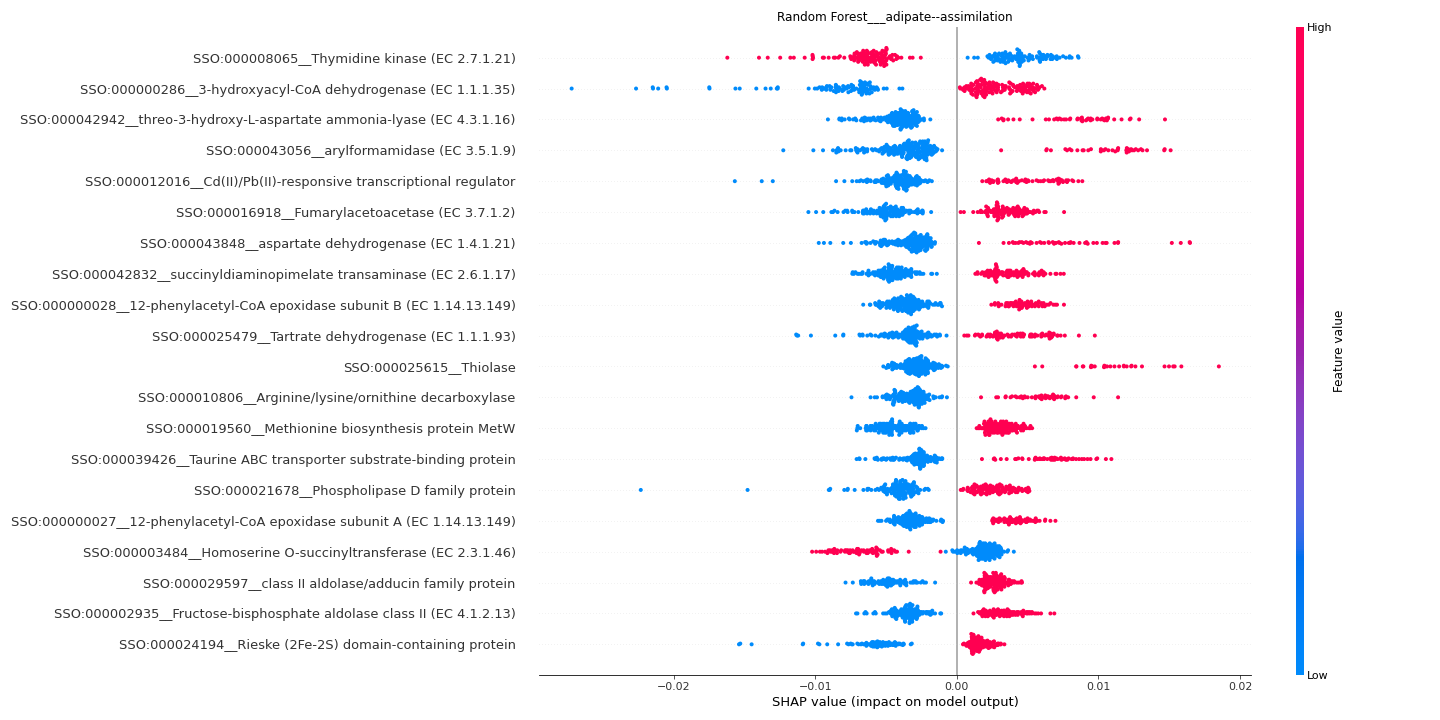

The table this chart was drawn from, first rows:
feature	importance
SSO:000008065__Thymidine kinase (EC 2.7.…	0.005584
SSO:000000286__3-hydroxyacyl-CoA dehydro…	0.005452
SSO:000042942__threo-3-hydroxy-L-asparta…	0.005124
SSO:000043056__arylformamidase (EC 3.5.1…	0.004946
SSO:000012016__Cd(II)/Pb(II)-responsive …	0.004539
SSO:000016918__Fumarylacetoacetase (EC 3…	0.004388
SSO:000043848__aspartate dehydrogenase (…	0.004306
SSO:000042832__succinyldiaminopimelate t…	0.004232
SSO:000000028__12-phenylacetyl-CoA epoxi…	0.003953
SSO:000025479__Tartrate dehydrogenase (E…	0.003938
SSO:000025615__Thiolase	0.003902
SSO:000010806__Arginine/lysine/ornithine…	0.003878
SSO:000019560__Methionine biosynthesis p…	0.00385
SSO:000039426__Taurine ABC transporter s…	0.003844
SSO:000021678__Phospholipase D family pr…	0.003608
SSO:000000027__12-phenylacetyl-CoA epoxi…	0.003552
SSO:000003484__Homoserine O-succinyltran…	0.003539
SSO:000029597__class II aldolase/adducin…	0.003516
SSO:000002935__Fructose-bisphosphate ald…	0.003477
SSO:000024194__Rieske (2Fe-2S) domain-co…	0.003263
